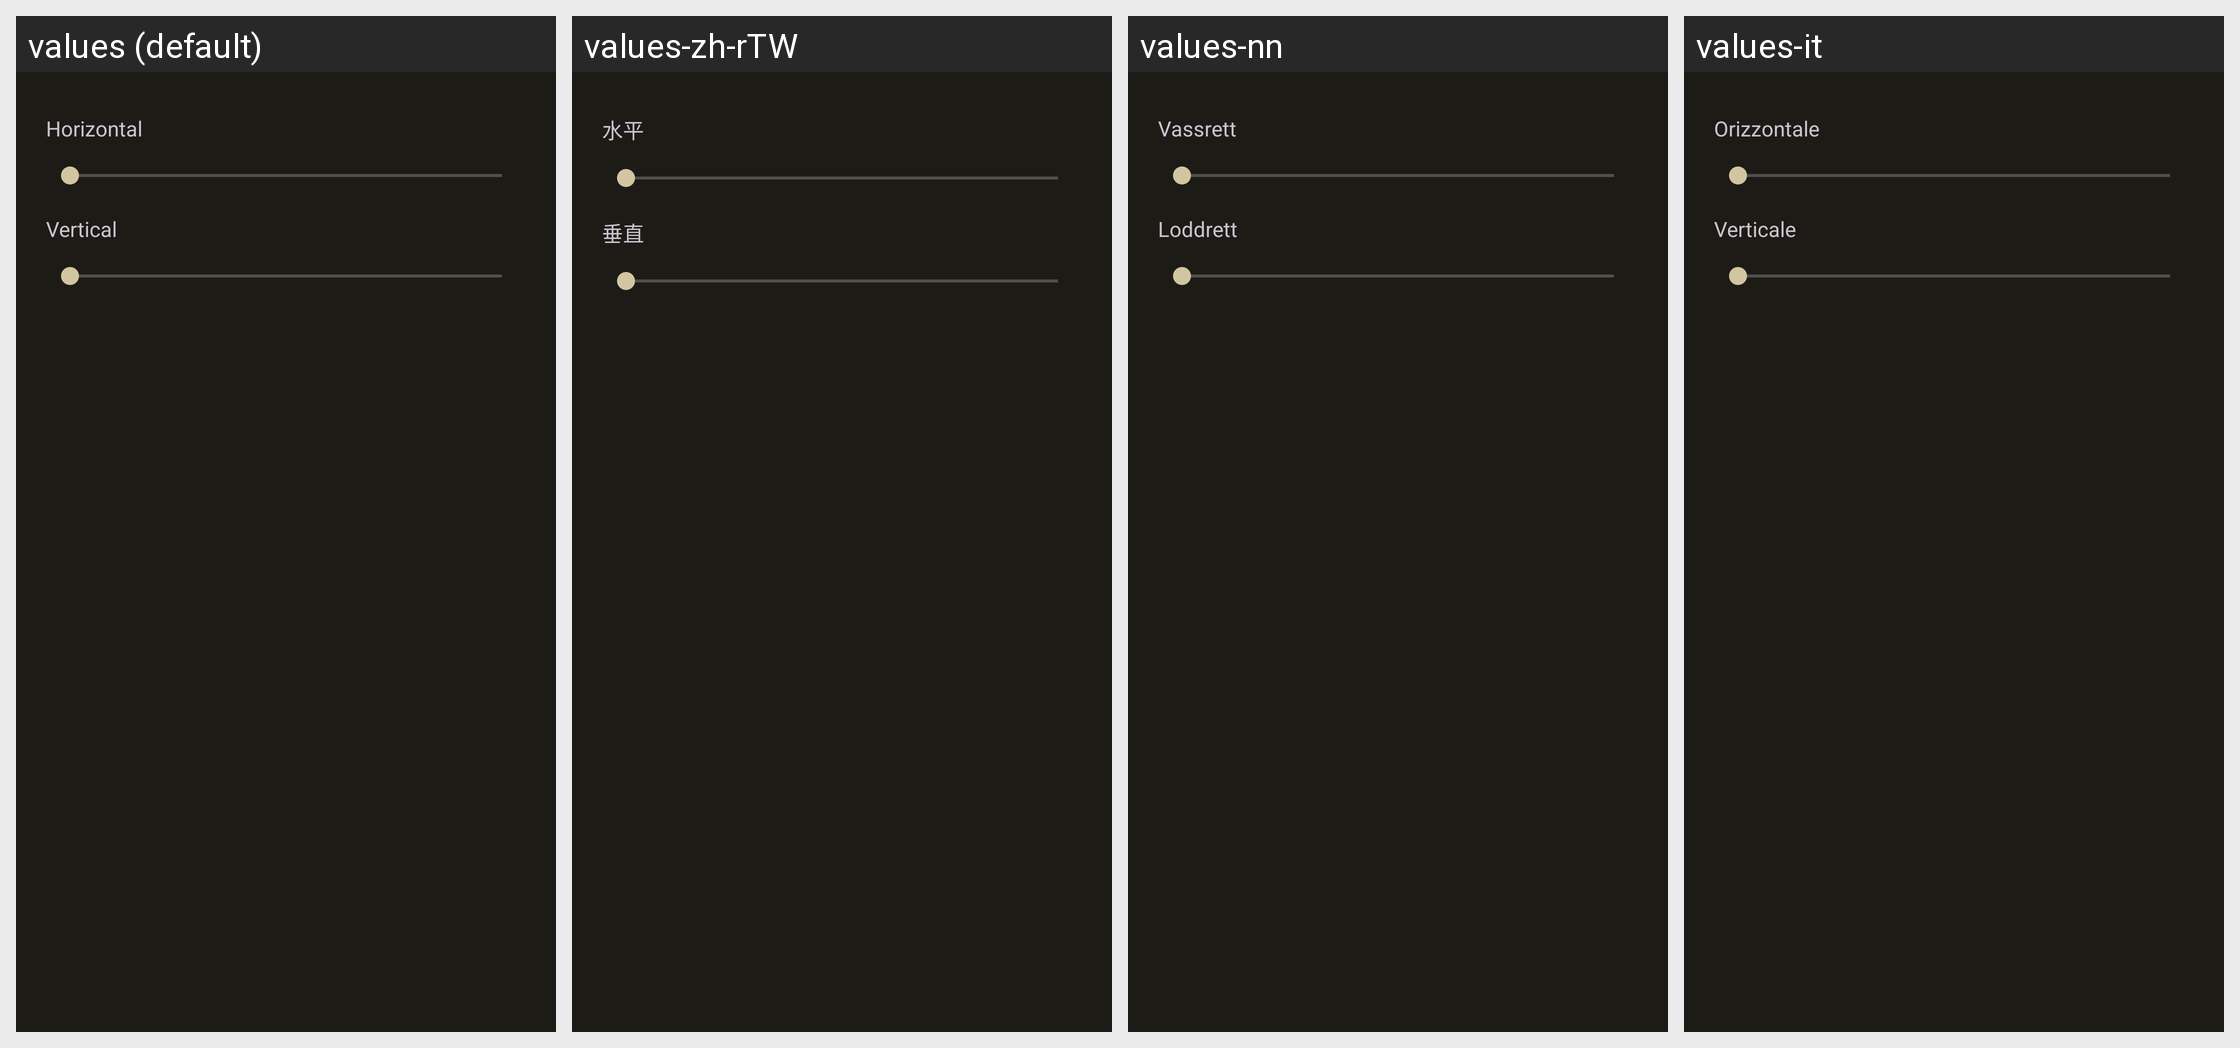

Strings drawn on this Android screen and how each of the app's shown locales translates them:
Android screen res/layout/fragment_layout.xml rendered under 4 locales, left to right: values (default), values-zh-rTW, values-nn, values-it. Device: Nexus 5 (rendered at 1080×1920; each locale shown at half size, 540×960, under a caption strip naming it); theme Theme.MyApp.
Other locales in the repository, not shown: values-de-rDE, values-en, values-en-rUS, values-es, values-fr, values-ja, values-nb-rNO, values-nl, values-pt, values-pt-rBR, values-ru, values-ta, values-uk, values-zh-rCN.
Strings drawn on this screen, with the default value and each locale's value (text and hints the layout hard-codes, and strings that could not be matched under every locale, appear in the picture but are not listed):

title_horizon_layout
  values: Horizontal
  values-zh-rTW: 水平
  values-nn: Vassrett
  values-it: Orizzontale

title_vertical_layout
  values: Vertical
  values-zh-rTW: 垂直
  values-nn: Loddrett
  values-it: Verticale
